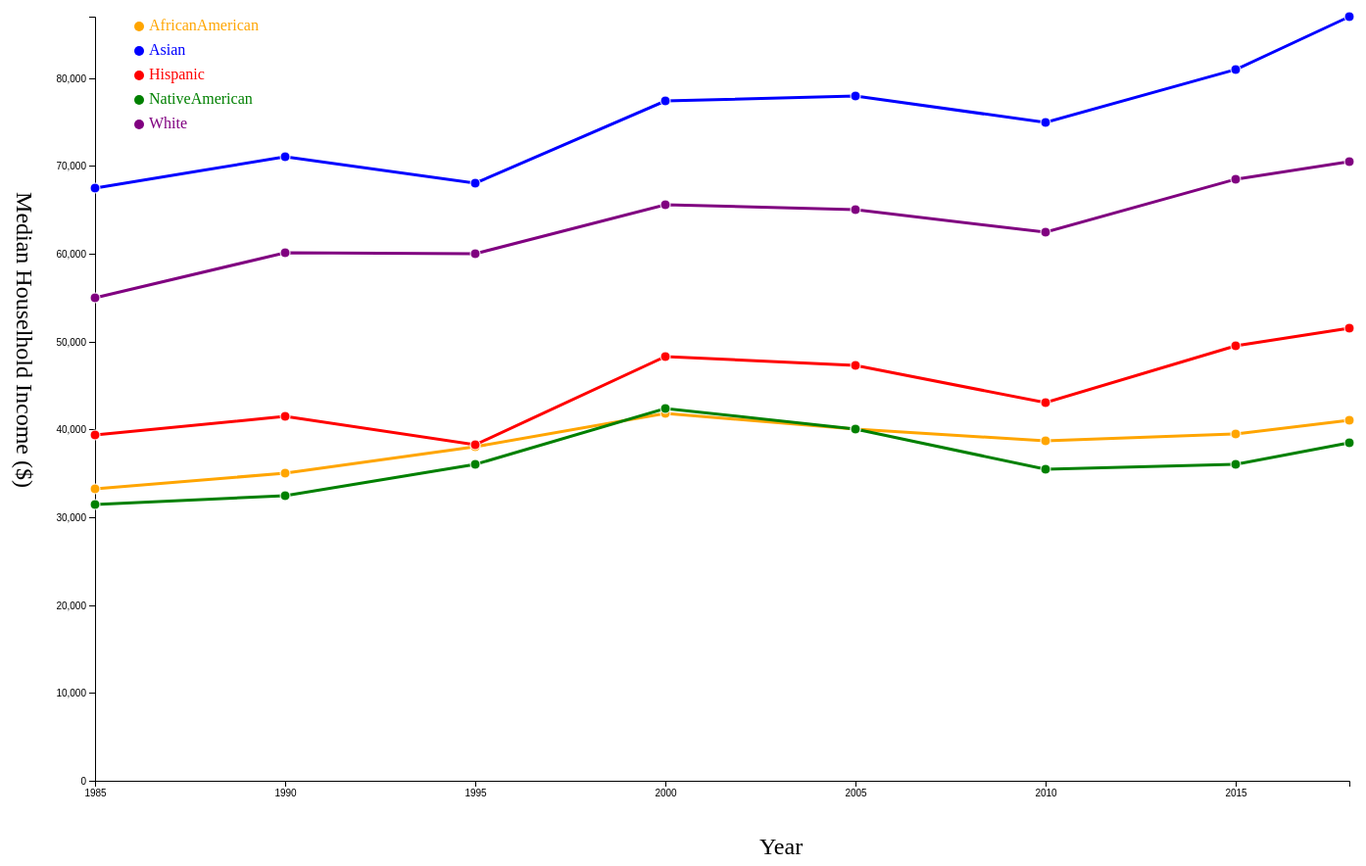
D3 v5 page, settled after 480 driven frames (8 s of simulated time); the page loaded 1 data file(s).


// ── ProjectPrototype.js
var svg = d3.select("svg");

var margin = {top:20, right:20, bottom:100, left:100};

var width = +svg.attr("width") - margin.left - margin.right;
var height = +svg.attr("height") - margin.top - margin.bottom;

var g = svg.append("g")
           .attr("transform", "translate(" + margin.left + "," + margin.top + ")");



// Converting Score string data to a number
var parseTime = d3.timeParse("%d-%b-%y");
var dataset = d3.csv("Data.csv");
dataset.then(function(data) {
   
   data.forEach(function(d){
     d.Asian = +d.Asian;
     d.White = +d.White;
     d.Hispanic = +d.Hispanic;
     d.AfricanAmerican = +d.AfricanAmerican;
     d.NativeAmerican = +d.NativeAmerican;
     d.Year = parseTime(d.Year);
   });

});


dataset.then(function(data){
  
 
  // Gets the names of each series
  var seriesNames = d3.keys(data[0]).filter(function(d){return d!=='Year';}).sort();
  
  var series = seriesNames.map(function(series){
    return data.map(function(d){
      return {x:d.Year, y: d[series]};
    })
  });



  var x = d3.scaleTime().rangeRound([0, width]);
  var y = d3.scaleLinear().rangeRound([height, 0]);

  x.domain(d3.extent(data, function(d) {return d.Year;}));
  y.domain([0, d3.max(data, function(d) { return Math.max( d.Asian, d.White,d.AfricanAmerican,d.Hispanic,d.NativeAmerican);  })]);  

// Draw y axis
  g.append("g")
    .attr("transform", "translate(0, " + height + ")")
    .call(d3.axisBottom(x));

  // Draw x axis
  g.append("g")
    .call(d3.axisLeft(y));

var colorScheme = ["orange","blue","red","green","purple"];


// Asian
  var Asian = d3.line()
                 .x(function(d) {return x(d.Year);})
                 .y(function(d) {return y(d.Asian);});

  g.append("path")
    .data([data])
    .attr("class", "line")
    .style("stroke", "blue")
    .style("stroke-width", 3)
    .style("fill", "none")
    .attr("d", Asian);


// White
  var White = d3.line() 
                 .x(function(d) {return x(d.Year);})
                 .y(function(d) {return y(d.White);});

  g.append("path")
    .data([data])
    .attr("class", "line")
    .style("stroke", "purple")
    .style("stroke-width", 3)
    .style("fill", "none")
    .attr("d", White);


// Hispanic
    
  var Hispanic = d3.line() 
                 .x(function(d) {return x(d.Year);})
                 .y(function(d) {return y(d.Hispanic);});

  g.append("path")
    .data([data])
    .attr("class", "line")
    .style("stroke", "red")
    .style("stroke-width", 3)
    .style("fill", "none")
    .attr("d", Hispanic);
    
// African Amercican
    
  var AfricanAmerican = d3.line() 
                 .x(function(d) {return x(d.Year);})
                 .y(function(d) {return y(d.AfricanAmerican);});

  g.append("path")
    .data([data])
    .attr("class", "line")
    .style("stroke", "orange")
    .style("stroke-width", 3)
    .style("fill", "none")
    .attr("d", AfricanAmerican);

// Native American
    
  var NativeAmerican = d3.line() 
                 .x(function(d) {return x(d.Year);})
                 .y(function(d) {return y(d.NativeAmerican);});

  g.append("path")
    .data([data])
    .attr("class", "line")
    .style("stroke", "green")
    .style("stroke-width", 3)
    .style("fill", "none")
    .attr("d", NativeAmerican);



var div = d3.select("#tooltip");

  g.selectAll("series")
  .data(series)
  .enter().append("g")
  .attr("class", "series")
  .style("fill", function(d,i) { return colorScheme[i]; })
  .selectAll(".point")
  .data(function(d){return d;})  
  .enter().append('circle')
  .attr("class", "point")
  .attr("r", 5)
  .attr("cx", function(d) {return x(d.x)})
  .attr("cy", function(d) {return y(d.y)})
  .attr("stroke", "white")
  .on("mouseover", function(d){        
      div.transition().duration(100).style("opacity", 0.8);
      div.style("left", (d3.event.pageX) + "px")
      .style("padding", "10px")
      .style("top", (d3.event.pageY - 50) + "px");

      div.html("Date: " + d.x.getFullYear() + "<br/>Income: " +  d.y);

   })
   .on("mouseout", function(d){
     div.transition().duration(100).style("opacity", 0);
   })

g.selectAll("labeldots")
 .data(seriesNames)
 .enter()
 .append("circle")
 .attr("cx", 45)
 .attr("cy", function(d,i){ return 10 + 25*i;})
 .attr("r",5)
 .style("fill", function(d,i){ return colorScheme[i];})
 
g.selectAll("key")
 .data(seriesNames)
 .enter()
 .append("text")
 .attr("x", 55)
 .attr("y", function(d,i){ return 10 + 25*i;})
 .style("fill", function(d,i){ return colorScheme[i];})
 .text(function(d){return d;})
 .attr("text-anchor", "left")
 .style("alignment-baseline", "middle")


});
  


### data: Data.csv
Year, Asian, White, Hispanic, AfricanAmerican, NativeAmerican
01-Jan-18, 87000, 70500, 51500, 41000, 38500
01-Jan-15, 81000, 68500, 49500, 39500, 36000
01-Jan-10, 75000, 62500, 43000, 38750, 35500
01-Jan-05, 78000, 65000, 47250, 40000, 40000
01-Jan-00, 77400, 65550, 48250, 41850, 42350
01-Jan-95, 68000, 60000, 38250, 38000, 36000
01-Jan-90, 71000, 60100, 41500, 35000, 32500
01-Jan-85, 67500, 55000, 39400, 33250, 31500